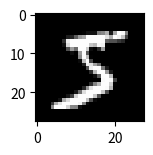

Source code (Python):
import numpy as np
from matplotlib import pyplot

X_i = [0, 0, 0, 0, 0, 0, 0, 0, 0, 0, 0, 0, 0, 0, 0, 0, 0, 0, 0, 0, 0, 0, 0, 0, 0, 0, 0, 0, 0, 0, 0, 0, 0, 0, 0, 0, 0, 0, 0, 0, 0, 0, 0, 0, 0, 0, 0, 0, 0, 0, 0, 0, 0, 0, 0, 0, 0, 0, 0, 0, 0, 0, 0, 0, 0, 0, 0, 0, 0, 0, 0, 0, 0, 0, 0, 0, 0, 0, 0, 0, 0, 0, 0, 0, 0, 0, 0, 0, 0, 0, 0, 0, 0, 0, 0, 0, 0, 0, 0, 0, 0, 0, 0, 0, 0, 0, 0, 0, 0, 0, 0, 0, 0, 0, 0, 0, 0, 0, 0, 0, 0, 0, 0, 0, 0, 0, 0, 0, 0, 0, 0, 0, 0, 0, 0, 0, 0, 0, 0, 0, 0, 0, 0, 0, 0, 0, 0, 0, 0, 0, 0, 0, 3, 18, 18, 18, 126, 136, 175, 26, 166, 255, 247, 127, 0, 0, 0, 0, 0, 0, 0, 0, 0, 0, 0, 0, 30, 36, 94, 154, 170, 253, 253, 253, 253, 253, 225, 172, 253, 242, 195, 64, 0, 0, 0, 0, 0, 0, 0, 0, 0, 0, 0, 49, 238, 253, 253, 253, 253, 253, 253, 253, 253, 251, 93, 82, 82, 56, 39, 0, 0, 0, 0, 0, 0, 0, 0, 0, 0, 0, 0, 18, 219, 253, 253, 253, 253, 253, 198, 182, 247, 241, 0, 0, 0, 0, 0, 0, 0, 0, 0, 0, 0, 0, 0, 0, 0, 0, 0, 0, 80, 156, 107, 253, 253, 205, 11, 0, 43, 154, 0, 0, 0, 0, 0, 0, 0, 0, 0, 0, 0, 0, 0, 0, 0, 0, 0, 0, 0, 14, 1, 154, 253, 90, 0, 0, 0, 0, 0, 0, 0, 0, 0, 0, 0, 0, 0, 0, 0, 0, 0, 0, 0, 0, 0, 0, 0, 0, 0, 139, 253, 190, 2, 0, 0, 0, 0, 0, 0, 0, 0, 0, 0, 0, 0, 0, 0, 0, 0, 0, 0, 0, 0, 0, 0, 0, 0, 11, 190, 253, 70, 0, 0, 0, 0, 0, 0, 0, 0, 0, 0, 0, 0, 0, 0, 0, 0, 0, 0, 0, 0, 0, 0, 0, 0, 0, 35, 241, 225, 160, 108, 1, 0, 0, 0, 0, 0, 0, 0, 0, 0, 0, 0, 0, 0, 0, 0, 0, 0, 0, 0, 0, 0, 0, 0, 81, 240, 253, 253, 119, 25, 0, 0, 0, 0, 0, 0, 0, 0, 0, 0, 0, 0, 0, 0, 0, 0, 0, 0, 0, 0, 0, 0, 0, 45, 186, 253, 253, 150, 27, 0, 0, 0, 0, 0, 0, 0, 0, 0, 0, 0, 0, 0, 0, 0, 0, 0, 0, 0, 0, 0, 0, 0, 16, 93, 252, 253, 187, 0, 0, 0, 0, 0, 0, 0, 0, 0, 0, 0, 0, 0, 0, 0, 0, 0, 0, 0, 0, 0, 0, 0, 0, 0, 249, 253, 249, 64, 0, 0, 0, 0, 0, 0, 0, 0, 0, 0, 0, 0, 0, 0, 0, 0, 0, 0, 0, 0, 0, 46, 130, 183, 253, 253, 207, 2, 0, 0, 0, 0, 0, 0, 0, 0, 0, 0, 0, 0, 0, 0, 0, 0, 0, 0, 0, 39, 148, 229, 253, 253, 253, 250, 182, 0, 0, 0, 0, 0, 0, 0, 0, 0, 0, 0, 0, 0, 0, 0, 0, 0, 0, 24, 114, 221, 253, 253, 253, 253, 201, 78, 0, 0, 0, 0, 0, 0, 0, 0, 0, 0, 0, 0, 0, 0, 0, 0, 0, 23, 66, 213, 253, 253, 253, 253, 198, 81, 2, 0, 0, 0, 0, 0, 0, 0, 0, 0, 0, 0, 0, 0, 0, 0, 0, 18, 171, 219, 253, 253, 253, 253, 195, 80, 9, 0, 0, 0, 0, 0, 0, 0, 0, 0, 0, 0, 0, 0, 0, 0, 0, 55, 172, 226, 253, 253, 253, 253, 244, 133, 11, 0, 0, 0, 0, 0, 0, 0, 0, 0, 0, 0, 0, 0, 0, 0, 0, 0, 0, 136, 253, 253, 253, 212, 135, 132, 16, 0, 0, 0, 0, 0, 0, 0, 0, 0, 0, 0, 0, 0, 0, 0, 0, 0, 0, 0, 0, 0, 0, 0, 0, 0, 0, 0, 0, 0, 0, 0, 0, 0, 0, 0, 0, 0, 0, 0, 0, 0, 0, 0, 0, 0, 0, 0, 0, 0, 0, 0, 0, 0, 0, 0, 0, 0, 0, 0, 0, 0, 0, 0, 0, 0, 0, 0, 0, 0, 0, 0, 0, 0, 0, 0, 0, 0, 0, 0, 0, 0, 0, 0, 0, 0, 0, 0, 0, 0, 0, 0, 0, 0, 0, 0, 0, 0, 0, 0, 0]
arr = []
for i in range(0, len(X_i), 28):
    arr2 = []
    for j in range(0, 28):
        arr2.append(X_i[i + j])
    arr.append(arr2)
pyplot.subplot(330 + 1)
pyplot.imshow(arr, cmap=pyplot.get_cmap('gray'))
pyplot.show()